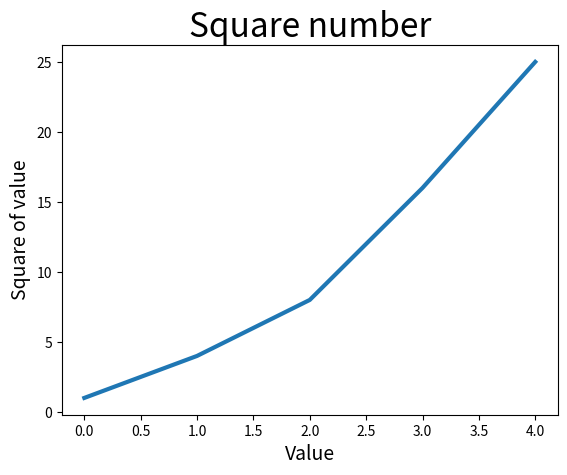

Generate this figure with matplotlib:
import matplotlib.pyplot as plt

squares = [1, 4, 8, 16, 25]

fig, ax = plt.subplots()
ax.plot(squares, linewidth=3)

# Set chart title and label axes
ax.set_title("Square number", fontsize=24)
ax.set_xlabel("Value", fontsize=14)
ax.set_ylabel("Square of value", fontsize=14)


plt.show()
